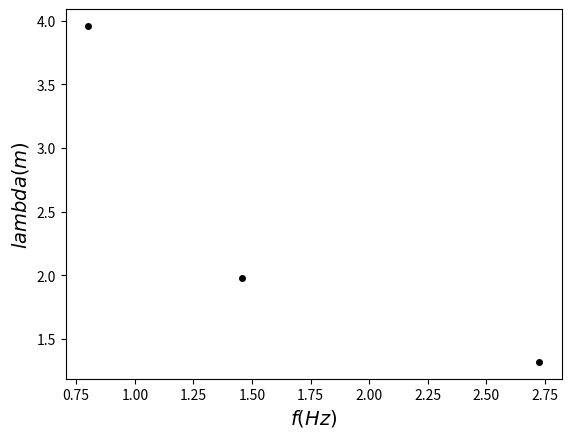

Write Python code to recreate this figure.
import numpy as np
import matplotlib.pyplot as plt
import statistics
from scipy.optimize import curve_fit

frequencies = [0.801, 1.456, 2.725]
wavelengths = [3.96, 1.98, 1.32]

plt.figure(1)
plt.plot(frequencies, wavelengths, 'o', color="black", markersize=4)
plt.xlabel('$f (Hz)$', fontsize=14)
plt.ylabel('$lambda (m)$', fontsize=14)
plt.show()
